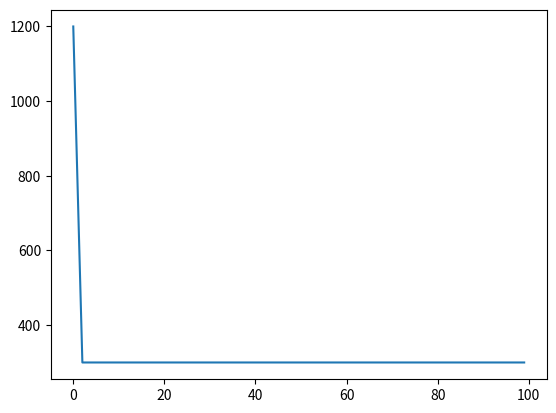

Source code (Python):
import matplotlib.pyplot as plt
import numpy as np
from pprint import pprint
import matplotlib.animation as animation
from math import sin, pi

l = 1.11 * (10 ** (-4))
d_x = 0.001
d_t = d_x ** 2 / (2* l)
T = 300
T0 = 300
J = round(T / d_t)
K = round(0.1 / d_x)
matrix = [[0] * K for _ in range(J)]

for j in range(len(matrix[0])):
    matrix[0][j] = T0


for i in range(len(matrix)):
    matrix[i][0] = T0 * (1 + 0.5 * abs((sin(i * d_t * (pi / 15)))))
    matrix[i][0] = 1200


for i in range(1, len(matrix) - 1):
    for j in range(1, len(matrix[0]) - 1):
        matrix[i][j] = (d_t * l / (d_x ** 2)) * (
                matrix[i - 1][j - 1] - 2 * matrix[i - 1][j] + matrix[i - 1][j + 1]) + \
                       matrix[i - 1][j]
    matrix[i][len(matrix[0]) - 1]=matrix[i][len(matrix[0]) - 2]
    print(i)


print(matrix[-2])
line, = plt.plot(np.array(range(len(matrix[0]))), np.array(matrix[1]))


fig, ax = plt.subplots()


def init():
    ax.set_xlim(0, 100)
    ax.set_ylim(0, 100)
    return line,


def update(x):
    line.set_data(np.array(range(len(matrix[0]))), np.array(matrix[x]))
    return line,


ani = animation.FuncAnimation(
    fig, update, interval=5, blit=True, frames=range(len(matrix)), repeat=True, init_func=init)

# ani.save('график.gif', writer='imagemagick', fps=30)
plt.show()
